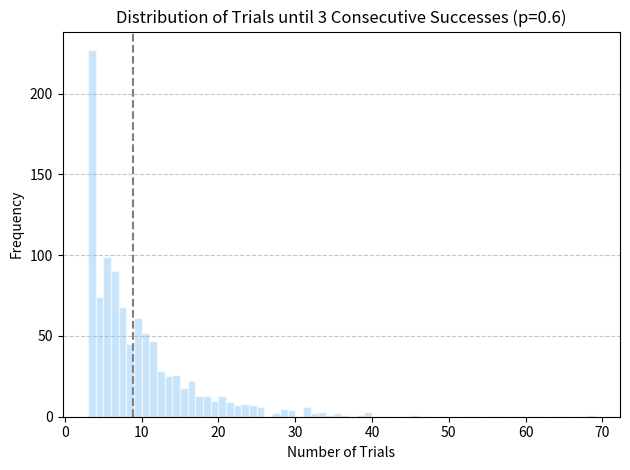

Python code for this plot:
'''
program: bernoulli_streak.py
simulates number of Bernoulli trials needed to get a target streak of successes and visualizes results.
[redacted]
date: 2025-05-31
'''

# import libraries
import numpy as np
import matplotlib.pyplot as plt

# function to run a bernoulli trial
def bernoulli_trial(p, streak_target, number_runs):
    '''
    simulates the number of Bernoulli trials needed to get streak_target
    consecutive 1s, repeated number_runs times.

    returns empirical mean and variance of total trials required
    '''
    
    # empty list to store samples
    samples_taken = []
    
    for x in range(number_runs):
        consecutive = 0
        total = 0
        
        while consecutive < streak_target:
            sample = np.random.binomial(1, p)
            total += 1
            
            consecutive = consecutive + 1 if sample == 1 else 0
                
        samples_taken.append(total)
        
    return np.mean(samples_taken), np.var(samples_taken), samples_taken

# parameters
p = 0.6
streak_target = 3
number_runs = 1000  

# running Bernoulli trial simulation
emp_mean, emp_var, samples_taken = bernoulli_trial(p, streak_target, number_runs)

# printing empirical statistics
print(f"{'empirical mean:':<25}{emp_mean:>5.3f}")
print(f"{'empirical variance:':<25}{emp_var:>5.3f}")

# plot histogram of samples
plt.hist(samples_taken, 
         bins=range(min(samples_taken), max(samples_taken)+1), 
         color='#90caf9', 
         edgecolor='white', 
         alpha=0.5)
# plot mean line
plt.axvline(emp_mean, color='gray', linestyle='dashed', linewidth=1.5, label=f"Mean = {emp_mean:.3f}")

plt.title(f"Distribution of Trials until {streak_target} Consecutive Successes (p={p})")
plt.xlabel('Number of Trials')
plt.ylabel('Frequency')
plt.grid(axis='y', linestyle='--', alpha=0.7)
plt.tight_layout()
plt.show()